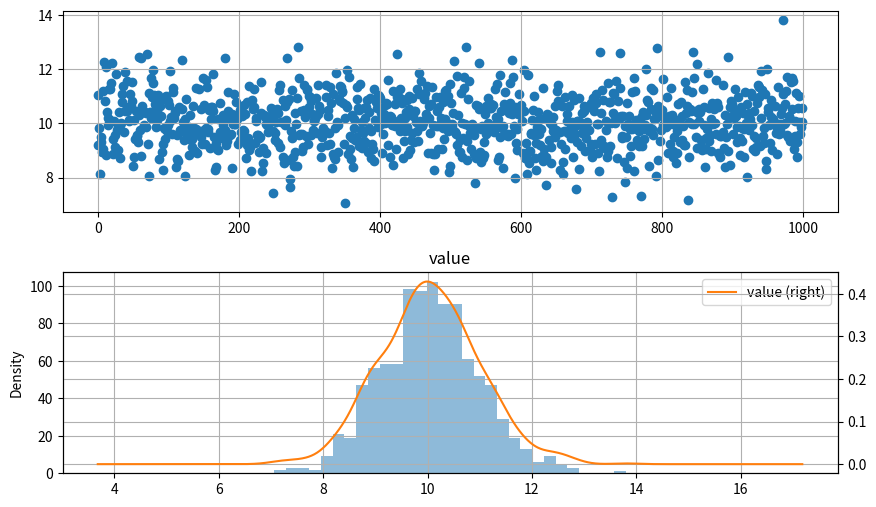

The matplotlib source for this figure:
'''
【课程1.6】  正太性检验

利用观测数据判断总体是否服从正态分布的检验称为正态性检验，它是统计判决中重要的一种特殊的拟合优度假设检验。

直方图初判 / QQ图判断 / K-S检验

'''

import numpy as np
import pandas as pd
import matplotlib.pyplot as plt
% matplotlib inline

# 直方图初判

s = pd.DataFrame(np.random.randn(1000)+10,columns = ['value'])
print(s.head())
# 创建随机数据

fig = plt.figure(figsize = (10,6))
ax1 = fig.add_subplot(2,1,1)  # 创建子图1
ax1.scatter(s.index, s.values)
plt.grid()
# 绘制数据分布图

ax2 = fig.add_subplot(2,1,2)  # 创建子图2
s.hist(bins=30,alpha = 0.5,ax = ax2)
s.plot(kind = 'kde', secondary_y=True,ax = ax2)
plt.grid()
# 绘制直方图
# 呈现较明显的正太性



